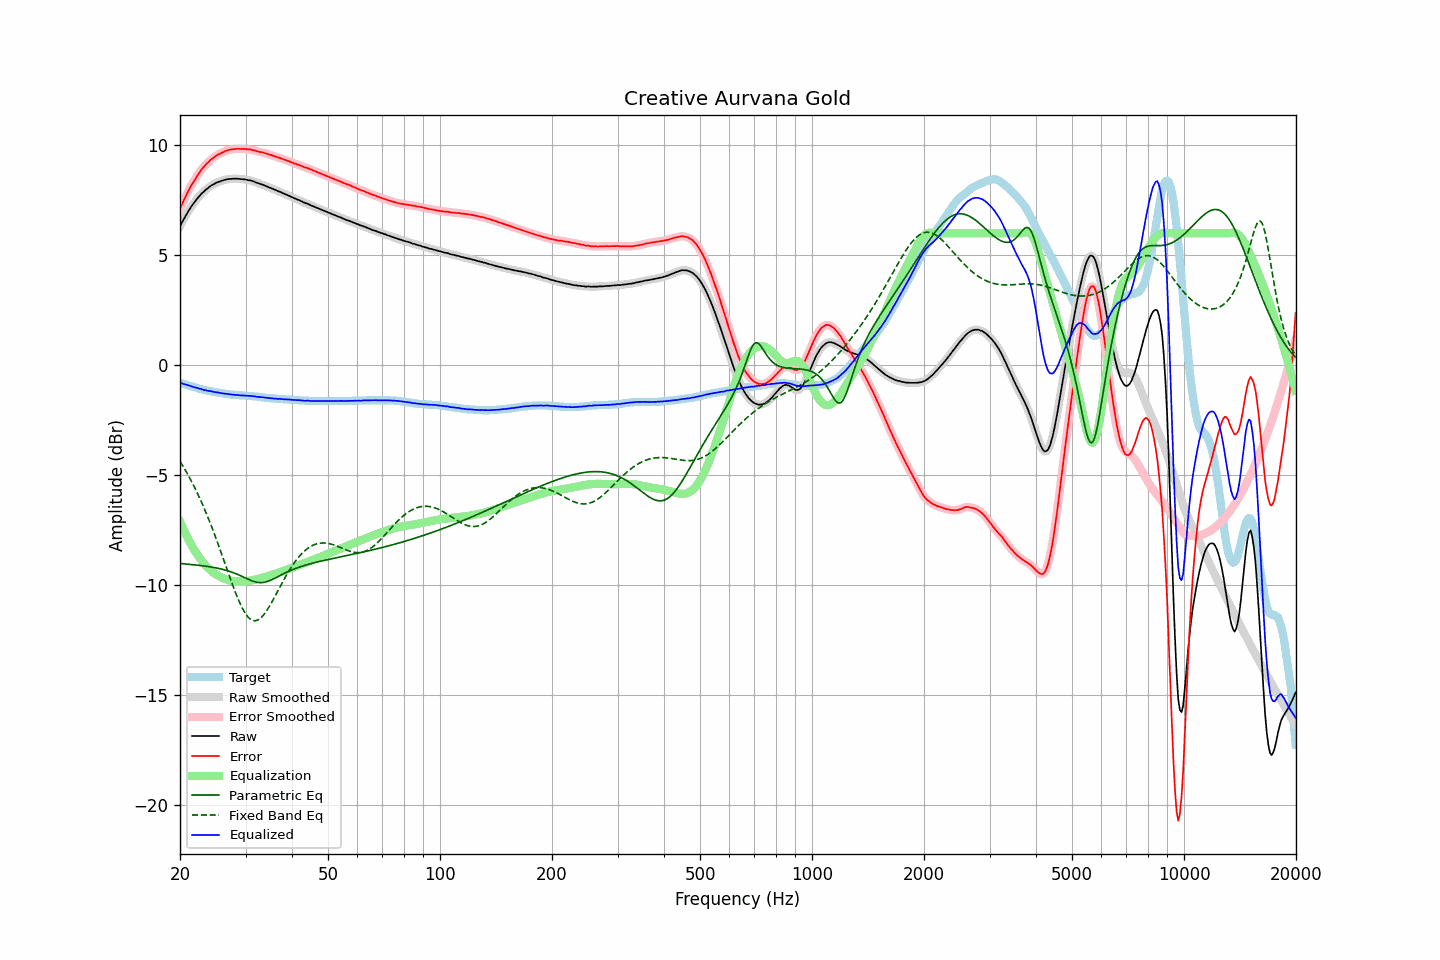

The file beside this chart, header and first rows:
frequency, raw, error, smoothed, error_smoothed, equalization, parametric_eq, fixed_band_eq, equalized_raw, equalized_smoothed, target
20.00, 6.31, 7.11, 6.32, 7.12, -7.12, -9.03, -4.38, -0.80, -0.80, -0.80
20.20, 6.46, 7.28, 6.46, 7.28, -7.29, -9.03, -4.50, -0.82, -0.83, -0.82
20.40, 6.59, 7.45, 6.60, 7.45, -7.45, -9.04, -4.62, -0.85, -0.85, -0.85
20.61, 6.73, 7.60, 6.73, 7.60, -7.60, -9.05, -4.74, -0.87, -0.87, -0.87
20.81, 6.86, 7.76, 6.86, 7.76, -7.75, -9.05, -4.87, -0.89, -0.89, -0.89
21.02, 6.98, 7.90, 6.99, 7.90, -7.90, -9.06, -5.00, -0.92, -0.91, -0.92
21.23, 7.10, 8.05, 7.10, 8.04, -8.04, -9.07, -5.13, -0.93, -0.94, -0.94
21.44, 7.21, 8.18, 7.21, 8.17, -8.17, -9.07, -5.27, -0.96, -0.96, -0.96
21.66, 7.31, 8.29, 7.32, 8.30, -8.30, -9.08, -5.41, -0.99, -0.98, -0.98
21.87, 7.42, 8.42, 7.42, 8.42, -8.42, -9.09, -5.55, -1.01, -1.01, -1.00
22.09, 7.51, 8.54, 7.51, 8.53, -8.54, -9.10, -5.70, -1.02, -1.03, -1.02
22.31, 7.60, 8.65, 7.60, 8.65, -8.65, -9.10, -5.85, -1.04, -1.05, -1.04
22.54, 7.68, 8.75, 7.69, 8.76, -8.75, -9.11, -6.01, -1.07, -1.06, -1.07
22.76, 7.77, 8.87, 7.77, 8.86, -8.86, -9.12, -6.17, -1.08, -1.09, -1.09
22.99, 7.84, 8.95, 7.84, 8.95, -8.95, -9.13, -6.34, -1.11, -1.11, -1.11
23.22, 7.90, 9.03, 7.91, 9.04, -9.04, -9.14, -6.51, -1.14, -1.13, -1.13
23.45, 7.98, 9.13, 7.97, 9.12, -9.12, -9.15, -6.68, -1.14, -1.15, -1.14
23.69, 8.03, 9.19, 8.04, 9.20, -9.20, -9.16, -6.86, -1.17, -1.16, -1.16
23.92, 8.09, 9.27, 8.10, 9.27, -9.27, -9.17, -7.04, -1.18, -1.17, -1.17
24.16, 8.15, 9.35, 8.15, 9.34, -9.34, -9.18, -7.22, -1.18, -1.19, -1.19
24.40, 8.19, 9.40, 8.20, 9.40, -9.40, -9.19, -7.41, -1.20, -1.20, -1.20
24.65, 8.23, 9.44, 8.24, 9.45, -9.45, -9.21, -7.61, -1.22, -1.21, -1.21
24.89, 8.27, 9.51, 8.28, 9.50, -9.50, -9.22, -7.80, -1.23, -1.23, -1.23
25.14, 8.31, 9.56, 8.31, 9.55, -9.55, -9.24, -8.00, -1.24, -1.24, -1.24
25.39, 8.34, 9.60, 8.34, 9.59, -9.59, -9.25, -8.20, -1.25, -1.25, -1.25
25.65, 8.36, 9.62, 8.37, 9.63, -9.63, -9.27, -8.41, -1.27, -1.26, -1.26
25.91, 8.39, 9.66, 8.39, 9.66, -9.67, -9.28, -8.62, -1.28, -1.28, -1.27
26.16, 8.41, 9.70, 8.41, 9.70, -9.70, -9.30, -8.82, -1.29, -1.29, -1.28
26.43, 8.43, 9.73, 8.43, 9.73, -9.73, -9.32, -9.03, -1.30, -1.30, -1.30
26.69, 8.45, 9.76, 8.45, 9.76, -9.76, -9.34, -9.24, -1.30, -1.31, -1.31
26.96, 8.46, 9.78, 8.46, 9.79, -9.78, -9.37, -9.45, -1.32, -1.32, -1.32
27.23, 8.47, 9.80, 8.47, 9.80, -9.80, -9.39, -9.66, -1.33, -1.33, -1.33
27.50, 8.47, 9.81, 8.48, 9.82, -9.82, -9.41, -9.86, -1.34, -1.34, -1.34
27.77, 8.48, 9.82, 8.48, 9.83, -9.83, -9.44, -10.06, -1.34, -1.35, -1.34
28.05, 8.48, 9.83, 8.48, 9.84, -9.84, -9.47, -10.25, -1.35, -1.35, -1.35
28.33, 8.48, 9.84, 8.49, 9.84, -9.84, -9.50, -10.44, -1.36, -1.36, -1.36
28.62, 8.48, 9.84, 8.48, 9.84, -9.84, -9.53, -10.62, -1.36, -1.36, -1.36
28.90, 8.47, 9.84, 8.47, 9.84, -9.84, -9.56, -10.79, -1.37, -1.37, -1.37
29.19, 8.46, 9.83, 8.47, 9.84, -9.84, -9.59, -10.95, -1.38, -1.38, -1.37
29.48, 8.46, 9.84, 8.46, 9.84, -9.84, -9.63, -11.09, -1.38, -1.38, -1.38
29.78, 8.45, 9.83, 8.45, 9.84, -9.84, -9.66, -11.22, -1.38, -1.38, -1.38
30.08, 8.44, 9.83, 8.44, 9.83, -9.83, -9.70, -11.34, -1.39, -1.39, -1.39
30.38, 8.42, 9.82, 8.43, 9.82, -9.82, -9.73, -11.43, -1.40, -1.39, -1.39
30.68, 8.41, 9.81, 8.41, 9.82, -9.81, -9.76, -11.51, -1.40, -1.40, -1.40
30.99, 8.40, 9.81, 8.40, 9.80, -9.80, -9.79, -11.57, -1.40, -1.40, -1.41
31.30, 8.37, 9.79, 8.38, 9.79, -9.79, -9.82, -11.61, -1.41, -1.41, -1.41
31.61, 8.35, 9.77, 8.35, 9.77, -9.77, -9.85, -11.63, -1.42, -1.42, -1.42
31.93, 8.32, 9.76, 8.32, 9.75, -9.75, -9.87, -11.63, -1.43, -1.43, -1.43
32.24, 8.29, 9.72, 8.30, 9.73, -9.74, -9.88, -11.61, -1.44, -1.44, -1.43
32.57, 8.27, 9.71, 8.27, 9.71, -9.72, -9.89, -11.57, -1.44, -1.45, -1.44
32.89, 8.24, 9.69, 8.25, 9.70, -9.70, -9.90, -11.52, -1.46, -1.45, -1.45
33.22, 8.22, 9.68, 8.22, 9.68, -9.68, -9.89, -11.45, -1.46, -1.46, -1.46
33.55, 8.19, 9.66, 8.19, 9.67, -9.66, -9.89, -11.37, -1.47, -1.47, -1.47
33.89, 8.16, 9.64, 8.16, 9.65, -9.64, -9.87, -11.27, -1.48, -1.48, -1.48
34.23, 8.13, 9.62, 8.13, 9.62, -9.62, -9.85, -11.16, -1.49, -1.49, -1.49
34.57, 8.10, 9.59, 8.10, 9.60, -9.60, -9.83, -11.05, -1.50, -1.50, -1.49
34.92, 8.07, 9.57, 8.07, 9.57, -9.58, -9.80, -10.93, -1.50, -1.50, -1.50
35.27, 8.04, 9.56, 8.04, 9.55, -9.55, -9.77, -10.80, -1.51, -1.51, -1.51
35.62, 8.01, 9.52, 8.01, 9.53, -9.53, -9.73, -10.66, -1.51, -1.51, -1.51
35.97, 7.98, 9.50, 7.98, 9.50, -9.50, -9.70, -10.53, -1.52, -1.52, -1.52
... 635 more rows
